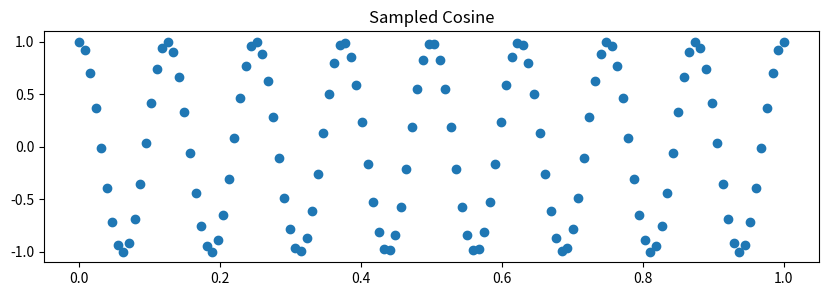

Reproduce this figure in Python.
import numpy as np
import matplotlib.pyplot as plt
import math

file_save_path = "Experiment_1"
#Part 1.a
f = [2, 3, 4, 4] 

f_transformed = np.fft.fft(f, norm='forward')
f_reverse_transform = np.fft.ifft(f_transformed, norm='forward')

print(f_transformed)
print(f_reverse_transform)

#Part 1.b
cos_sample_size = 128
cycles = 8
u = 8
period = 2*math.pi*u

#get max x value 
max_x = (2*math.pi*cycles)/period

#calculate sample points within interval
sample_points = np.linspace(0, max_x, 128)

#sample cos function
cos_samples = []
for x in sample_points:
    cos_samples.append(math.cos(2*math.pi*u*x))

cos_samples = np.array(cos_samples)

#plot figure
plt.figure(figsize=(10, 3))
plt.plot(sample_points, cos_samples, 'o')
plt.title("Sampled Cosine")
plt.savefig(f"{file_save_path}\Sampled_Cosine.png")